Photos from the image-classification dataset "processed" in the GitHub repository Shayanthavi/Brain-Tumer-MRI-Classifier. Its 4 classes are: glioma, meningioma, no tumor, pituitary tumor.

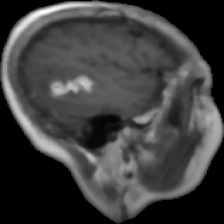
Label: glioma

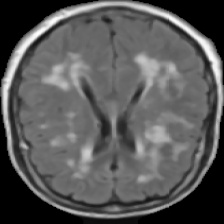
Label: no tumor

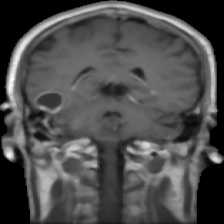
Label: glioma

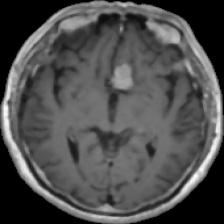
Label: pituitary tumor

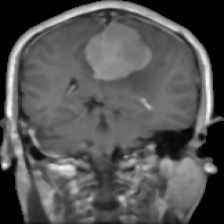
Label: meningioma

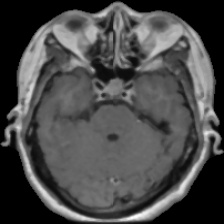
Label: pituitary tumor
